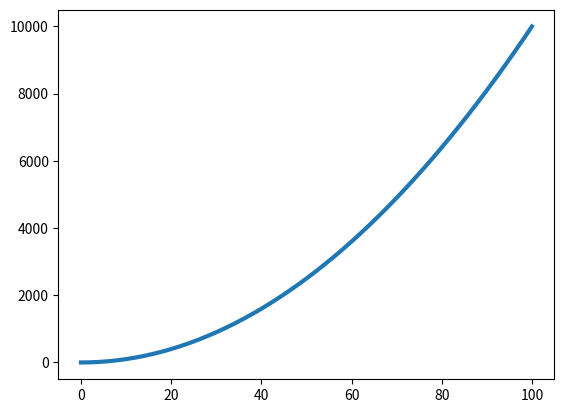

Reproduce this figure in Python.
import matplotlib.pyplot as plt

input_values=list(range(0,101,2))
squares=[value**2 for value in range(0,101,2)]
fig, ax=plt.subplots()
ax.plot(input_values,squares, linewidth=3)

plt.show()